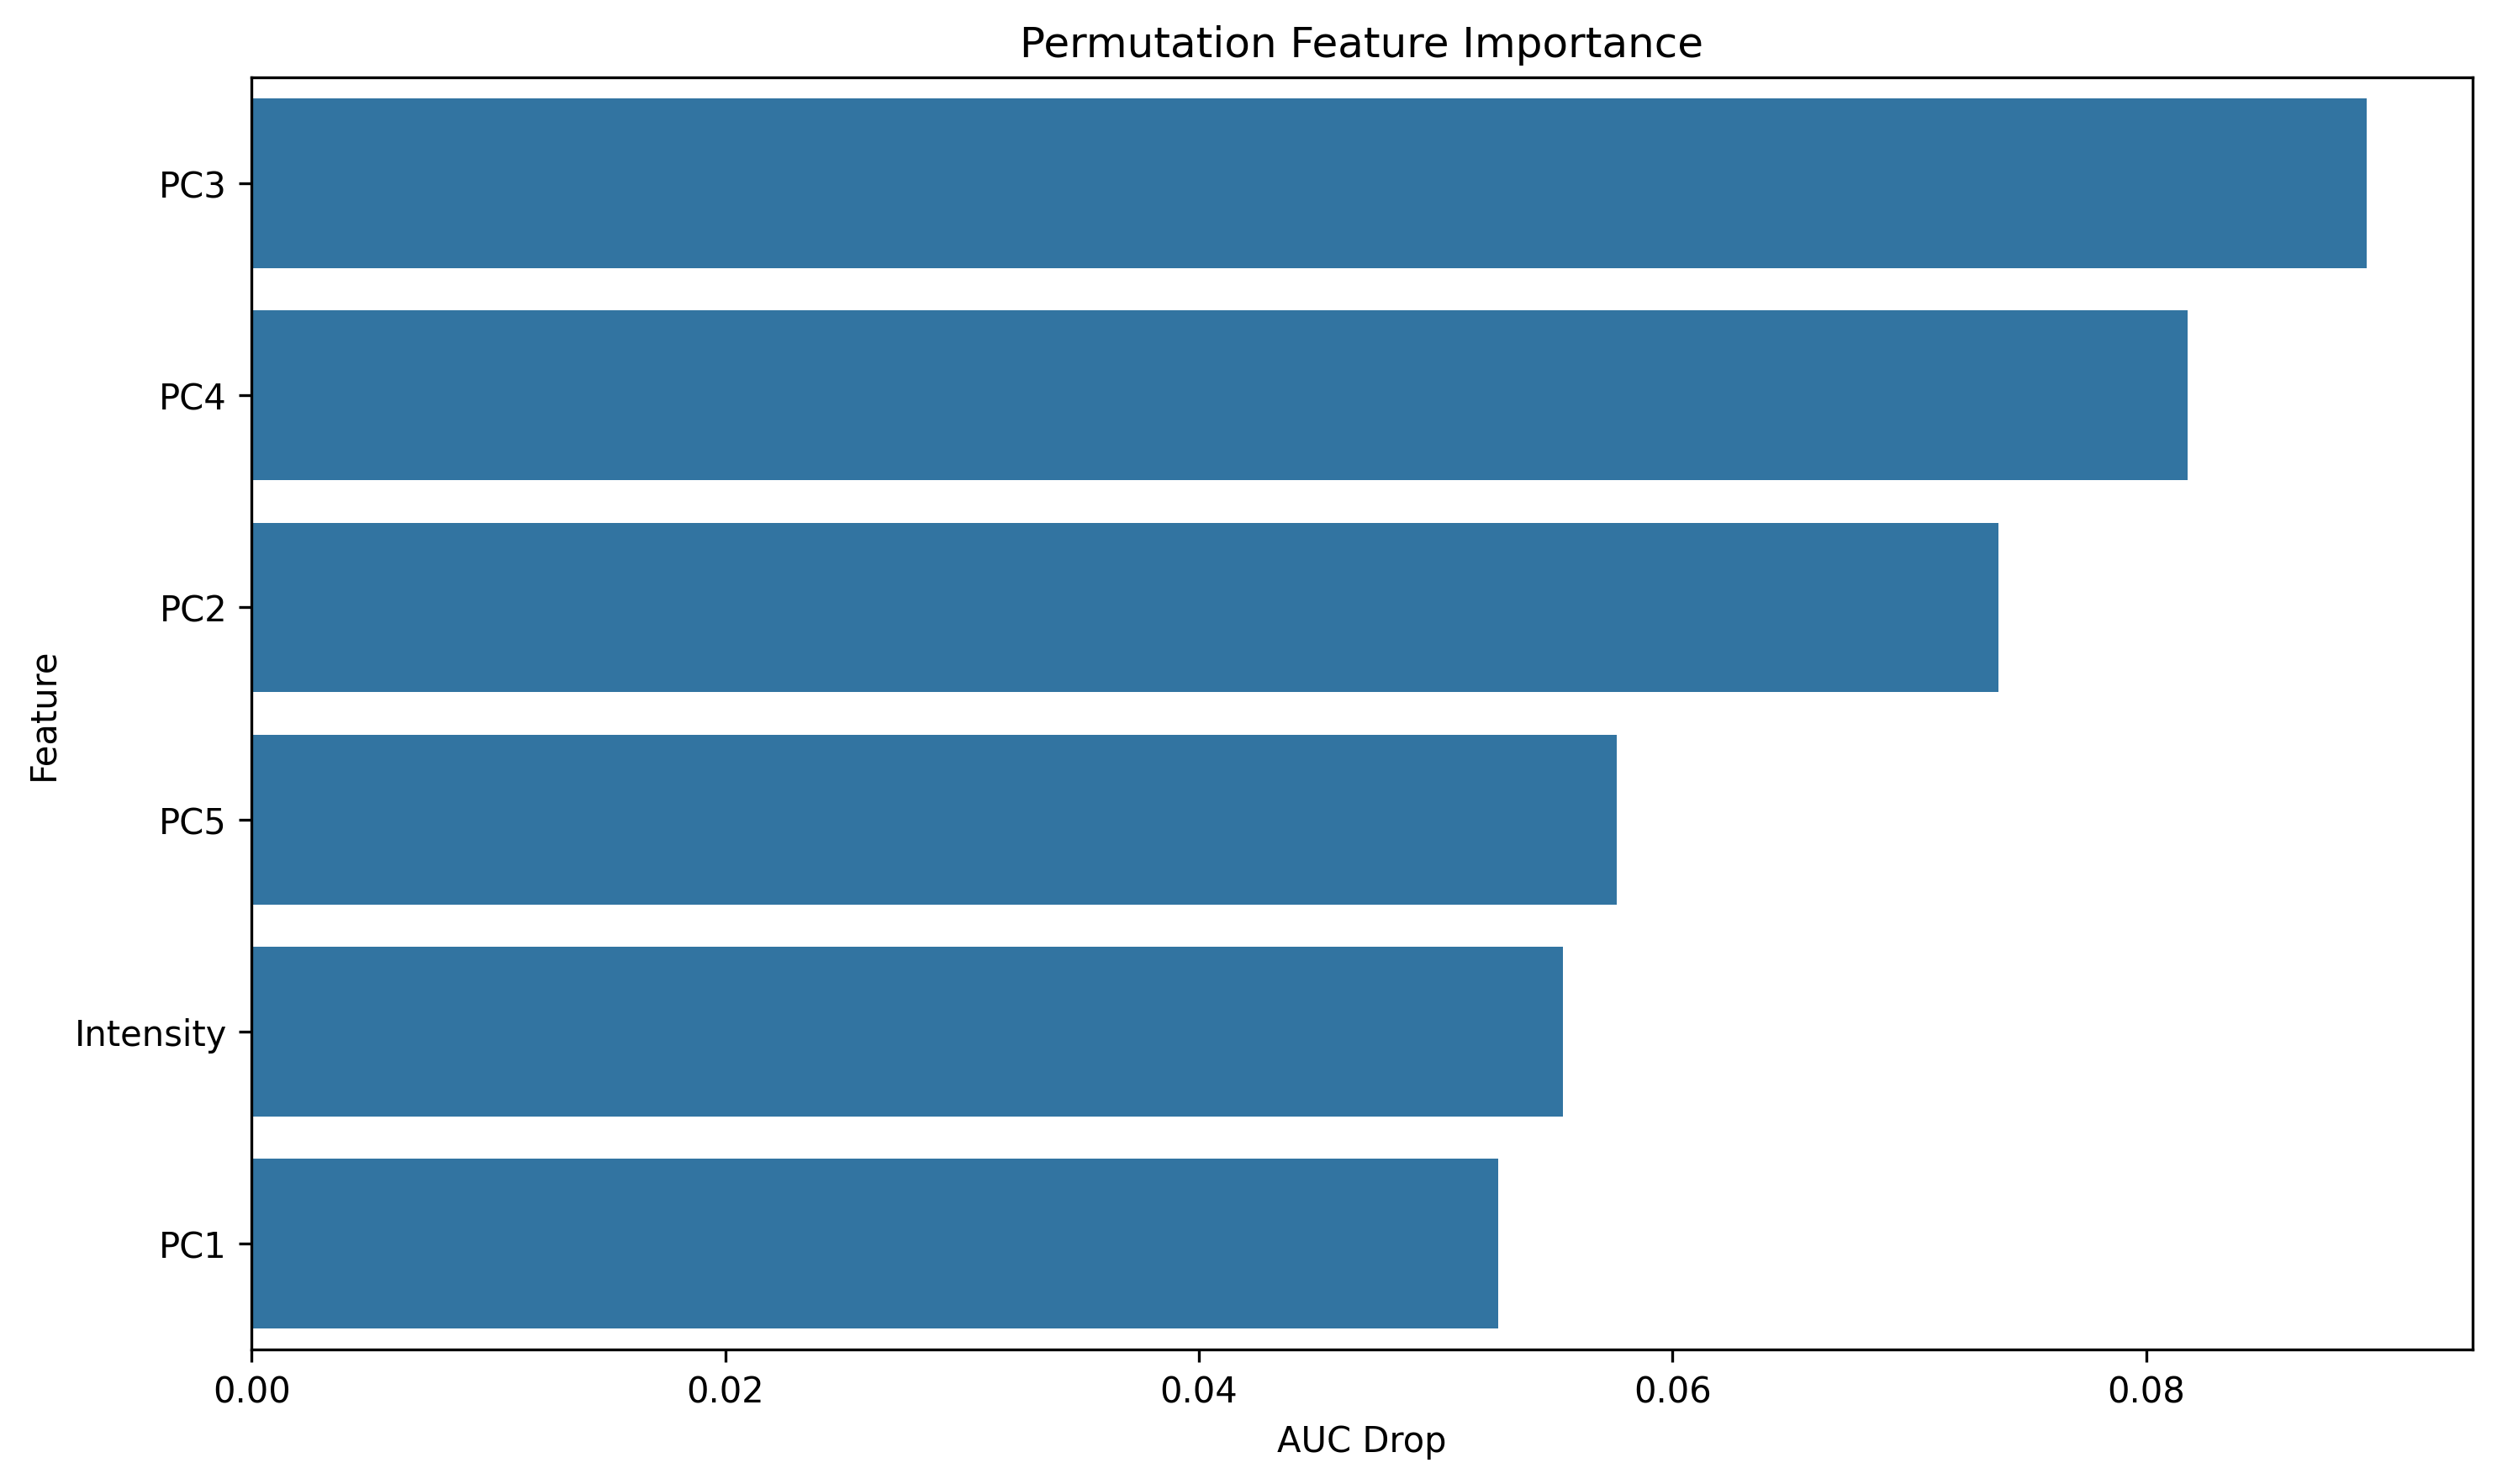

The data file committed next to this chart (first rows):
feature, importance
PC3, 0.0893
PC4, 0.08175
PC2, 0.07377
PC5, 0.05763
Intensity, 0.05535
PC1, 0.05262
